Photos from the image-classification dataset "dataset_cnn" in the GitHub repository VyetAnh/DATN_bellpepper. Its 3 classes are: dry, healthy, wet.

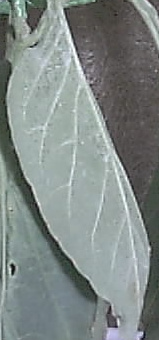
Label: healthy

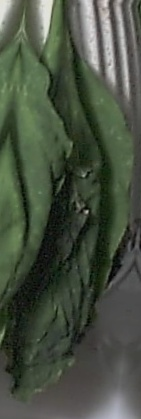
Label: wet

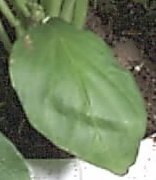
Label: healthy

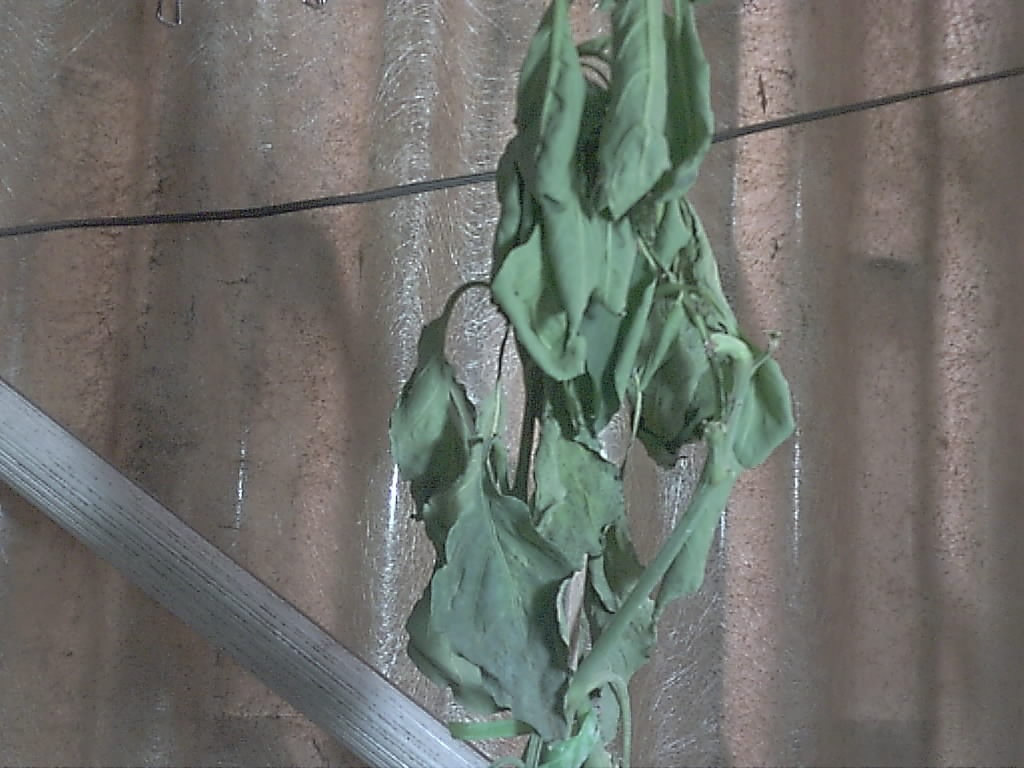
Label: dry

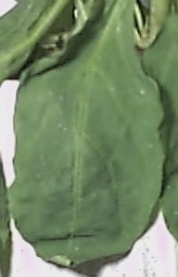
Label: wet

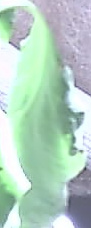
Label: wet
